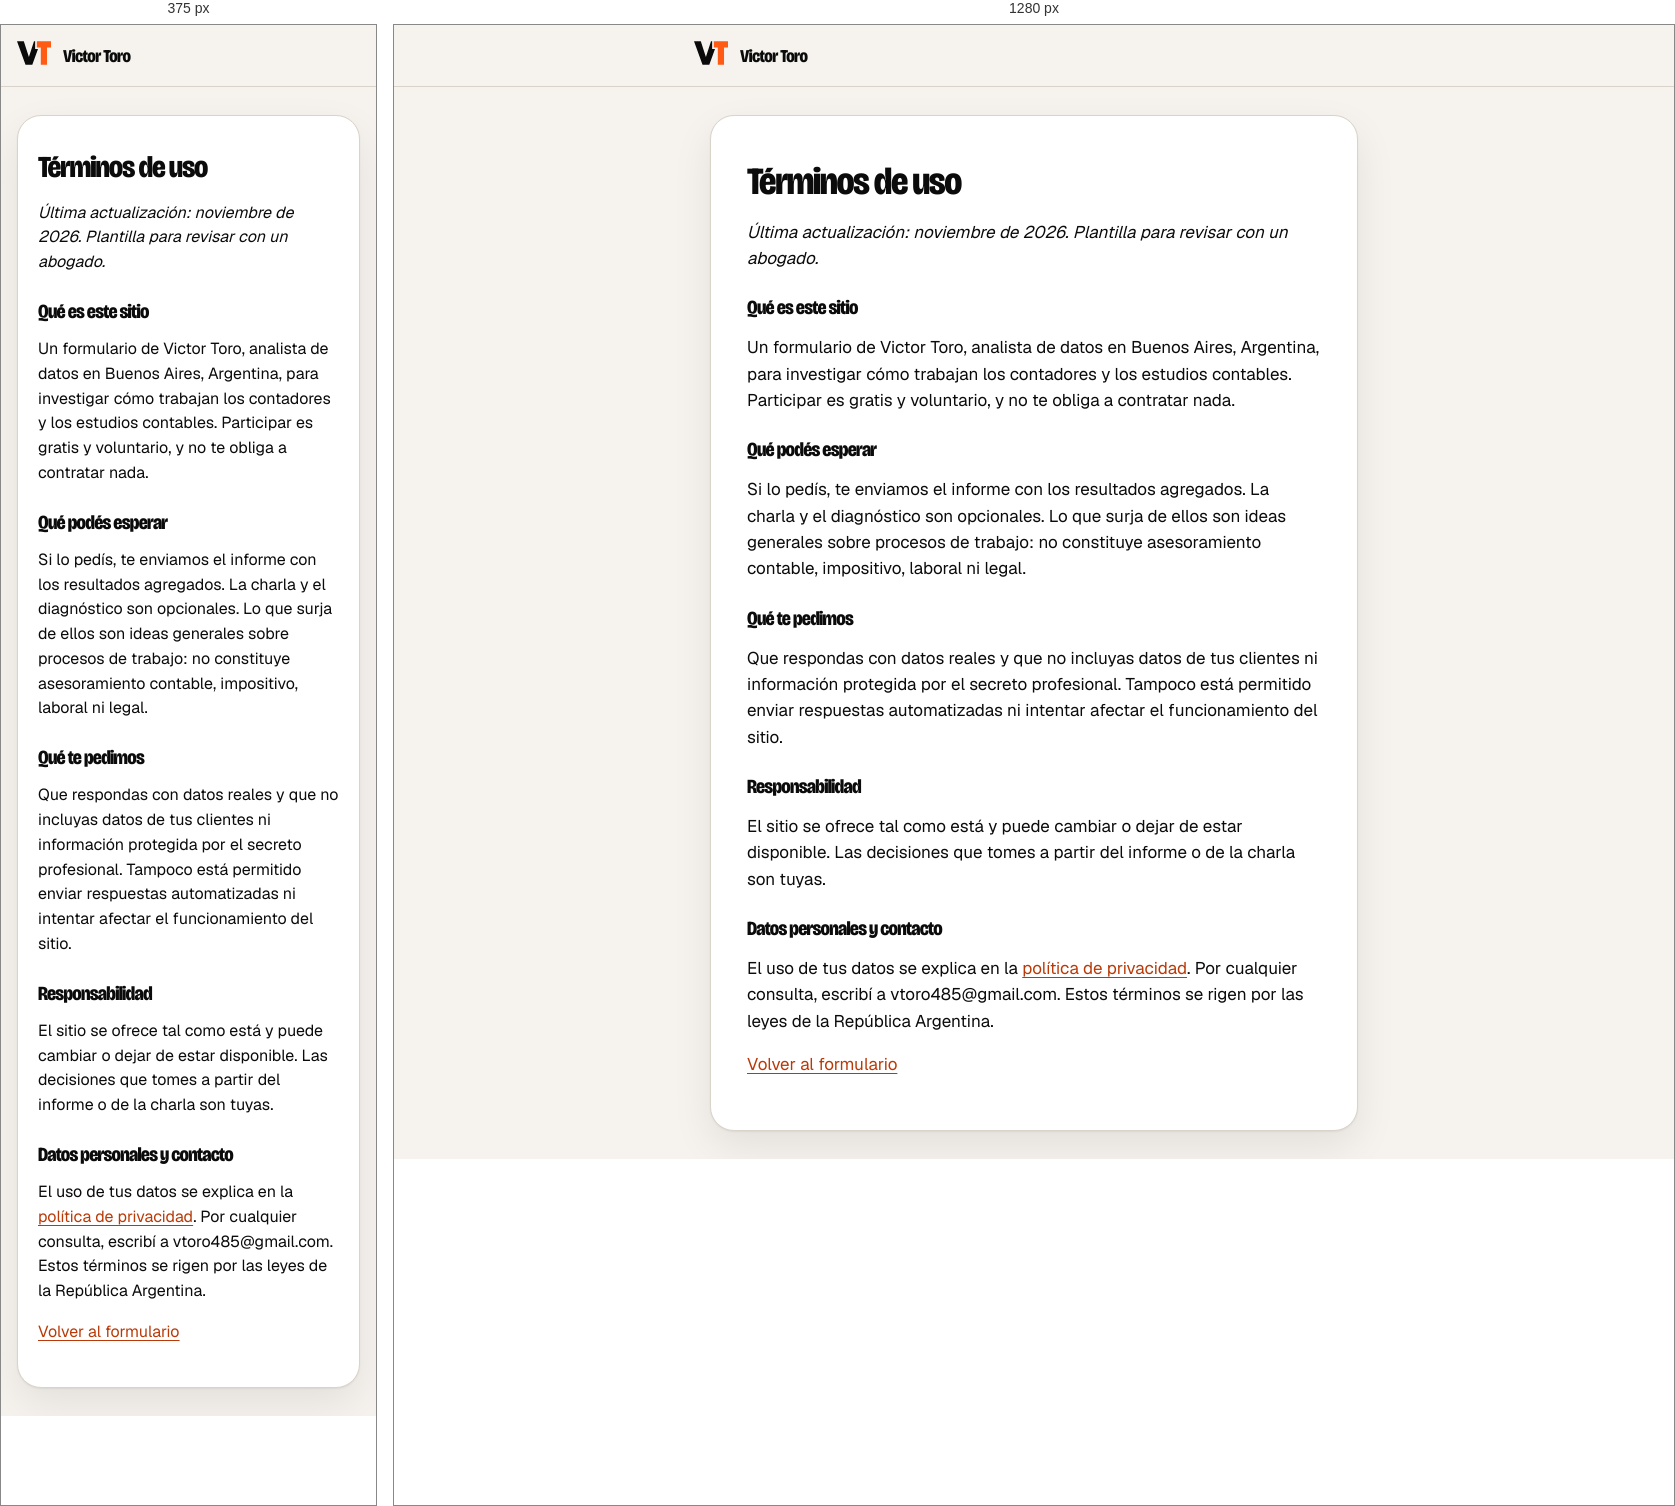
Rendered at 375 px and 1280 px, left to right.

<!-- file: terminos.html -->
<!doctype html>
<html lang="es-AR">
<head>
  <meta charset="utf-8">
  <meta name="viewport" content="width=device-width, initial-scale=1">
  <title>Términos de uso · Investigación 2026</title>
  <meta name="robots" content="noindex">
  <meta name="theme-color" content="#f6f3ee">
  <link rel="icon" href="/assets/logo/favicon.ico" sizes="any">
  <link rel="icon" href="/assets/logo/vt-avatar.svg" type="image/svg+xml">
  <link rel="stylesheet" href="/styles.css">
</head>
<body>
  <header class="encabezado">
    <div class="marca">
      <a href="/" aria-label="Volver al formulario"><img class="logo" src="/assets/logo/vt-claro.svg" alt="" width="34" height="28"></a>
      <span class="marca-nombre">Victor Toro</span>
    </div>
  </header>
  <main class="contenedor">
    <article class="tarjeta legal">
      <h1>Términos de uso</h1>
      <p><em>Última actualización: noviembre de 2026. Plantilla para revisar con un abogado.</em></p>

      <h2>Qué es este sitio</h2>
      <p>Un formulario de Victor Toro, analista de datos en Buenos Aires, Argentina, para investigar cómo trabajan los contadores y los estudios contables. Participar es gratis y voluntario, y no te obliga a contratar nada.</p>

      <h2>Qué podés esperar</h2>
      <p>Si lo pedís, te enviamos el informe con los resultados agregados. La charla y el diagnóstico son opcionales. Lo que surja de ellos son ideas generales sobre procesos de trabajo: no constituye asesoramiento contable, impositivo, laboral ni legal.</p>

      <h2>Qué te pedimos</h2>
      <p>Que respondas con datos reales y que no incluyas datos de tus clientes ni información protegida por el secreto profesional. Tampoco está permitido enviar respuestas automatizadas ni intentar afectar el funcionamiento del sitio.</p>

      <h2>Responsabilidad</h2>
      <p>El sitio se ofrece tal como está y puede cambiar o dejar de estar disponible. Las decisiones que tomes a partir del informe o de la charla son tuyas.</p>

      <h2>Datos personales y contacto</h2>
      <p>El uso de tus datos se explica en la <a href="/privacidad.html">política de privacidad</a>. Por cualquier consulta, escribí a <span data-contacto>vtoro485@gmail.com</span>. Estos términos se rigen por las leyes de la República Argentina.</p>

      <p><a href="/">Volver al formulario</a></p>
    </article>
  </main>
  <script type="module" src="/privacidad.js"></script>
</body>
</html>


/* @media block from styles.css */
@media (max-width: 600px) { body { font-size: 16px; } }

/* @media block from styles.css */
@media (min-width: 600px) { .tarjeta { padding: 36px; } }

/* @media block from styles.css */
@media (min-width: 600px) { .opciones.cortas { grid-template-columns: 1fr 1fr; } }

/* @media block from styles.css */
@media (min-width: 600px) { .acciones-final { grid-template-columns: 1fr 1fr; } }